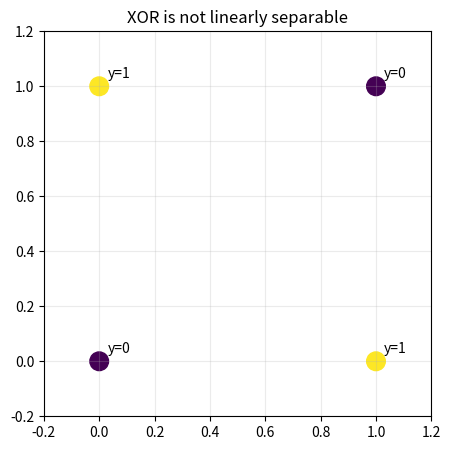
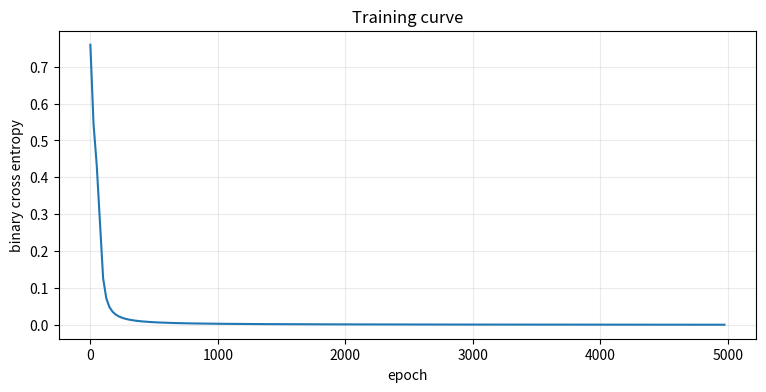
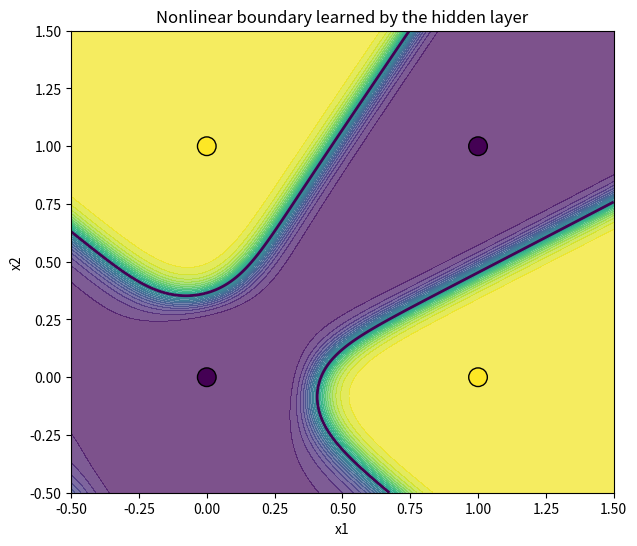

Generate these figures, in order, with matplotlib:
import numpy as np
import matplotlib.pyplot as plt
np.set_printoptions(precision=4,suppress=True)

X=np.array([[0.,0.],[0.,1.],[1.,0.],[1.,1.]])
y=np.array([[0.],[1.],[1.],[0.]])
plt.figure(figsize=(5,5)); plt.scatter(X[:,0],X[:,1],c=y.ravel(),s=180)
for i,(a,b) in enumerate(X): plt.text(a+.03,b+.03,f'y={int(y[i,0])}')
plt.xlim(-.2,1.2); plt.ylim(-.2,1.2); plt.grid(alpha=.25); plt.title('XOR is not linearly separable'); plt.show()

rng=np.random.default_rng(42)
W1=rng.normal(0,.8,(2,4)); b1=np.zeros((1,4))
W2=rng.normal(0,.8,(4,1)); b2=np.zeros((1,1))
def sigmoid(z): return 1/(1+np.exp(-z))
def forward(X):
    z1=X@W1+b1; a1=np.tanh(z1); z2=a1@W2+b2; yhat=sigmoid(z2); return z1,a1,z2,yhat
def bce(y,yhat):
    eps=1e-9; return -np.mean(y*np.log(yhat+eps)+(1-y)*np.log(1-yhat+eps))

lr=.8; history=[]
for epoch in range(5000):
    z1,a1,z2,yhat=forward(X); loss=bce(y,yhat)
    dz2=(yhat-y)/len(X); dW2=a1.T@dz2; db2=np.sum(dz2,axis=0,keepdims=True)
    da1=dz2@W2.T; dz1=da1*(1-a1**2); dW1=X.T@dz1; db1=np.sum(dz1,axis=0,keepdims=True)
    W2-=lr*dW2; b2-=lr*db2; W1-=lr*dW1; b1-=lr*db1
    if epoch%25==0: history.append(loss)
print('final loss:',loss)
print('probabilities:',np.round(yhat.ravel(),4))
print('classes:',(yhat>.5).astype(int).ravel())

plt.figure(figsize=(9,4)); plt.plot(np.arange(len(history))*25,history); plt.xlabel('epoch'); plt.ylabel('binary cross entropy'); plt.title('Training curve'); plt.grid(alpha=.25); plt.show()

xx,yy=np.meshgrid(np.linspace(-.5,1.5,300),np.linspace(-.5,1.5,300))
grid=np.c_[xx.ravel(),yy.ravel()]
_,_,_,pp=forward(grid); P=pp.reshape(xx.shape)
plt.figure(figsize=(7,6)); plt.contourf(xx,yy,P,levels=30,alpha=.7); plt.contour(xx,yy,P,levels=[.5],linewidths=2); plt.scatter(X[:,0],X[:,1],c=y.ravel(),s=180,edgecolors='black'); plt.xlabel('x1'); plt.ylabel('x2'); plt.title('Nonlinear boundary learned by the hidden layer'); plt.show()
